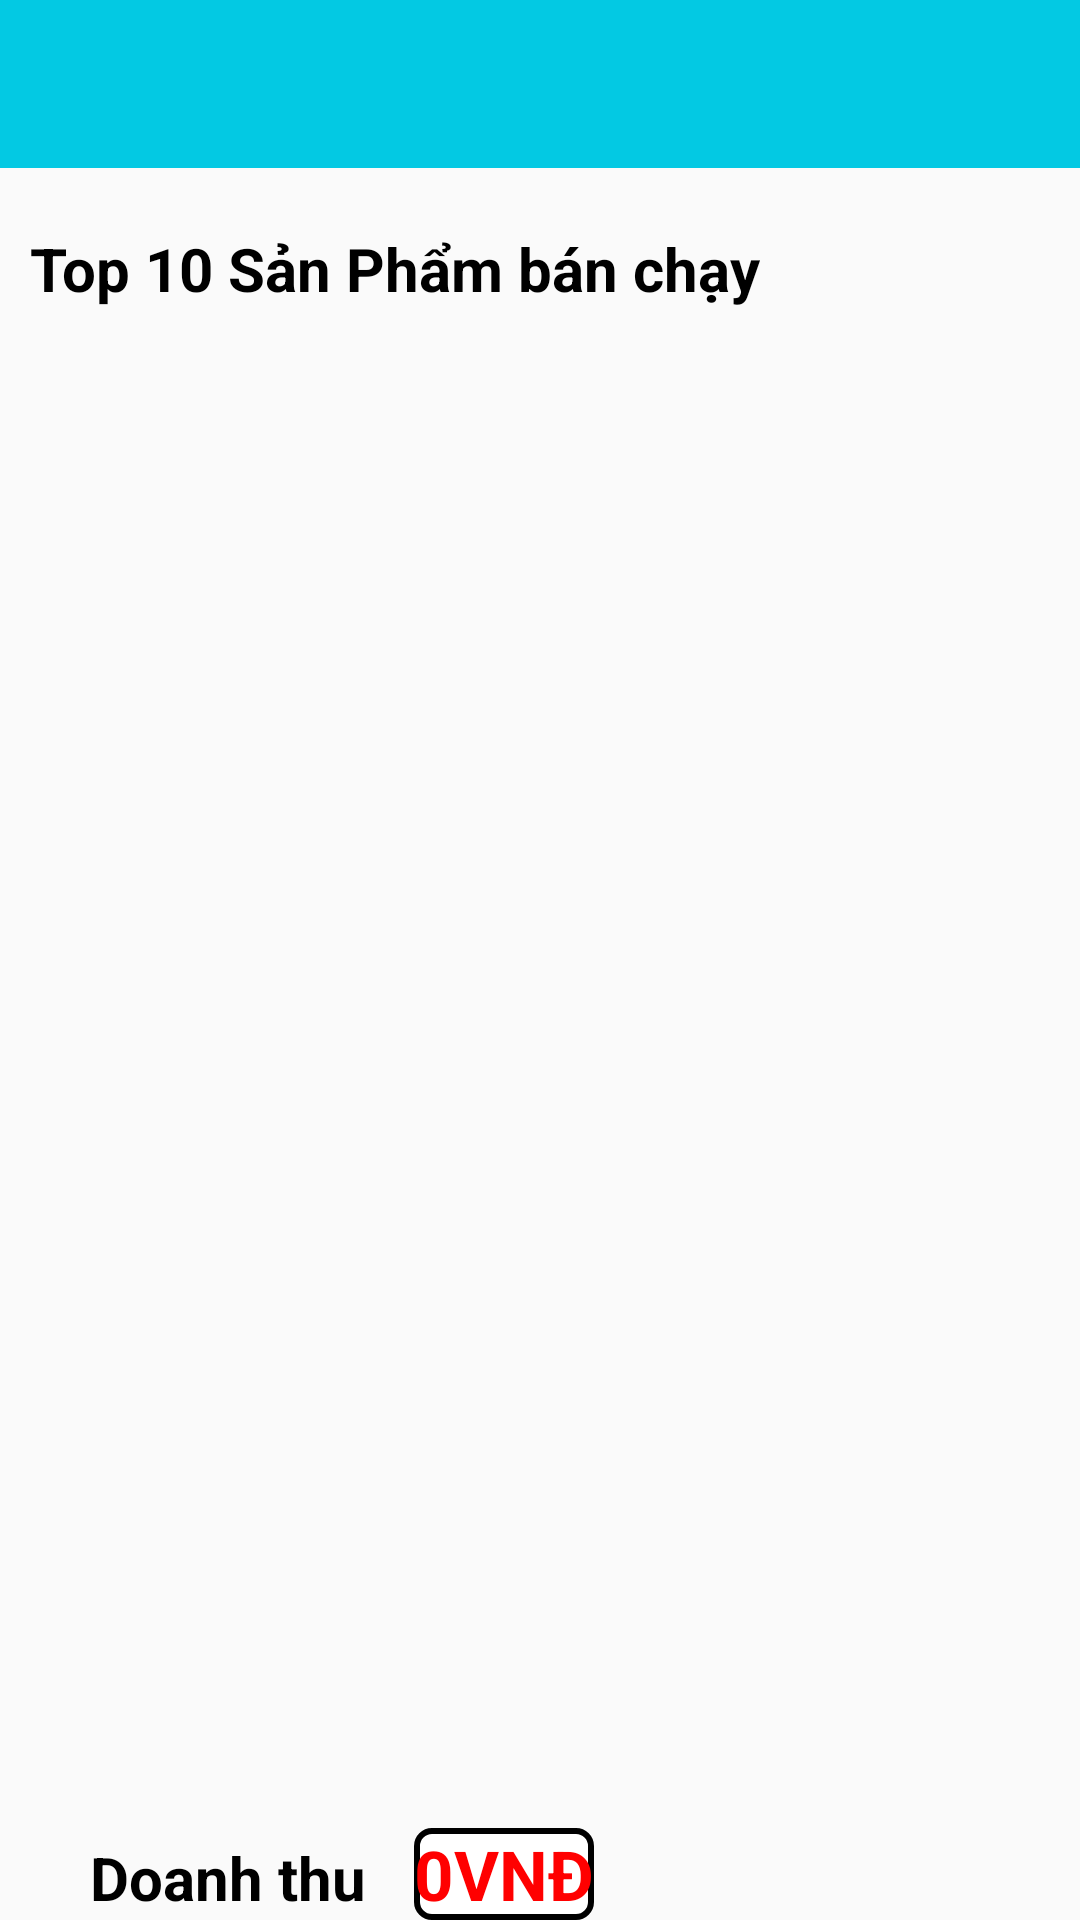

Layout XML and referenced resources for this Android screen:
<!-- AndroidManifest.xml: application theme AppTheme -->
<!-- res/layout/activity_thong_ke.xml -->
<?xml version="1.0" encoding="utf-8"?>
<LinearLayout xmlns:android="http://schemas.android.com/apk/res/android"
    xmlns:app="http://schemas.android.com/apk/res-auto"
    xmlns:tools="http://schemas.android.com/tools"
    android:layout_width="match_parent"
    android:layout_height="match_parent"
    android:orientation="vertical"
    tools:context=".ui.activity.ThongKeActivity">

    <androidx.appcompat.widget.Toolbar
        android:id="@+id/toolbar"
        style="@style/title"
        android:layout_width="match_parent"
        android:layout_height="wrap_content"
        android:background="@color/toolbar_color"
        app:layout_constraintTop_toTopOf="parent"
        app:titleTextColor="@color/white" />

    <TextView
        android:text="Top 10 Sản Phẩm bán chạy"
        style="@style/title"
        android:layout_marginLeft="10dp"
        android:layout_marginBottom="8dp"
        android:layout_marginTop="20dp"
        android:layout_width="wrap_content"
        android:layout_height="wrap_content"/>
    <androidx.recyclerview.widget.RecyclerView
        android:id="@+id/re"
        android:layout_width="match_parent"
        android:layout_height="0dp"
        android:layout_weight="0.8"/>
    <LinearLayout
        android:layout_width="match_parent"
        android:layout_height="wrap_content">
        <TextView
            android:layout_marginLeft="30dp"
            android:text="Doanh thu"
            style="@style/title"

            android:layout_width="wrap_content"
            android:layout_height="wrap_content"/>
        <TextView

            android:layout_marginLeft="16dp"
            android:textStyle="bold"
            android:text="0VNĐ"
            android:id="@+id/tvDoanhthu"
            android:background="@drawable/button_border"
            android:textSize="23sp"
            android:textColor="#f00"
            android:layout_width="wrap_content"
            android:layout_height="wrap_content"/>
    </LinearLayout>

</LinearLayout>
<!-- resources referenced by this layout -->
<resources>
  <color name="toolbar_color">#03C9E3</color>
  <color name="white">#FFFFFF</color>
  <!-- drawable button_border (drawable) -->
  <?xml version="1.0" encoding="utf-8"?>
  <shape xmlns:android="http://schemas.android.com/apk/res/android">
      <stroke
          android:width="2dp"
          android:color="@color/black"></stroke>
      <corners android:radius="5dp" />
      <solid android:color="@color/white"></solid>
  </shape>
  <style name="title">
          <item name="android:textStyle">bold</item>
          <item name="android:textSize">20sp</item>
          <item name="android:textColor">#000000</item>
      </style>
  <style name="AppTheme" parent="Theme.AppCompat.Light.NoActionBar">
          <item name="colorPrimary">@color/colorPrimary</item>
          <item name="colorPrimaryDark">@color/colorPrimaryDark</item>
          <item name="colorAccent">@color/colorAccent</item>
      </style>
  <color name="black">#000000</color>
  <color name="colorPrimary">#6200EE</color>
  <color name="colorPrimaryDark">#202F65</color>
  <color name="colorAccent">#03DAC5</color>
</resources>
